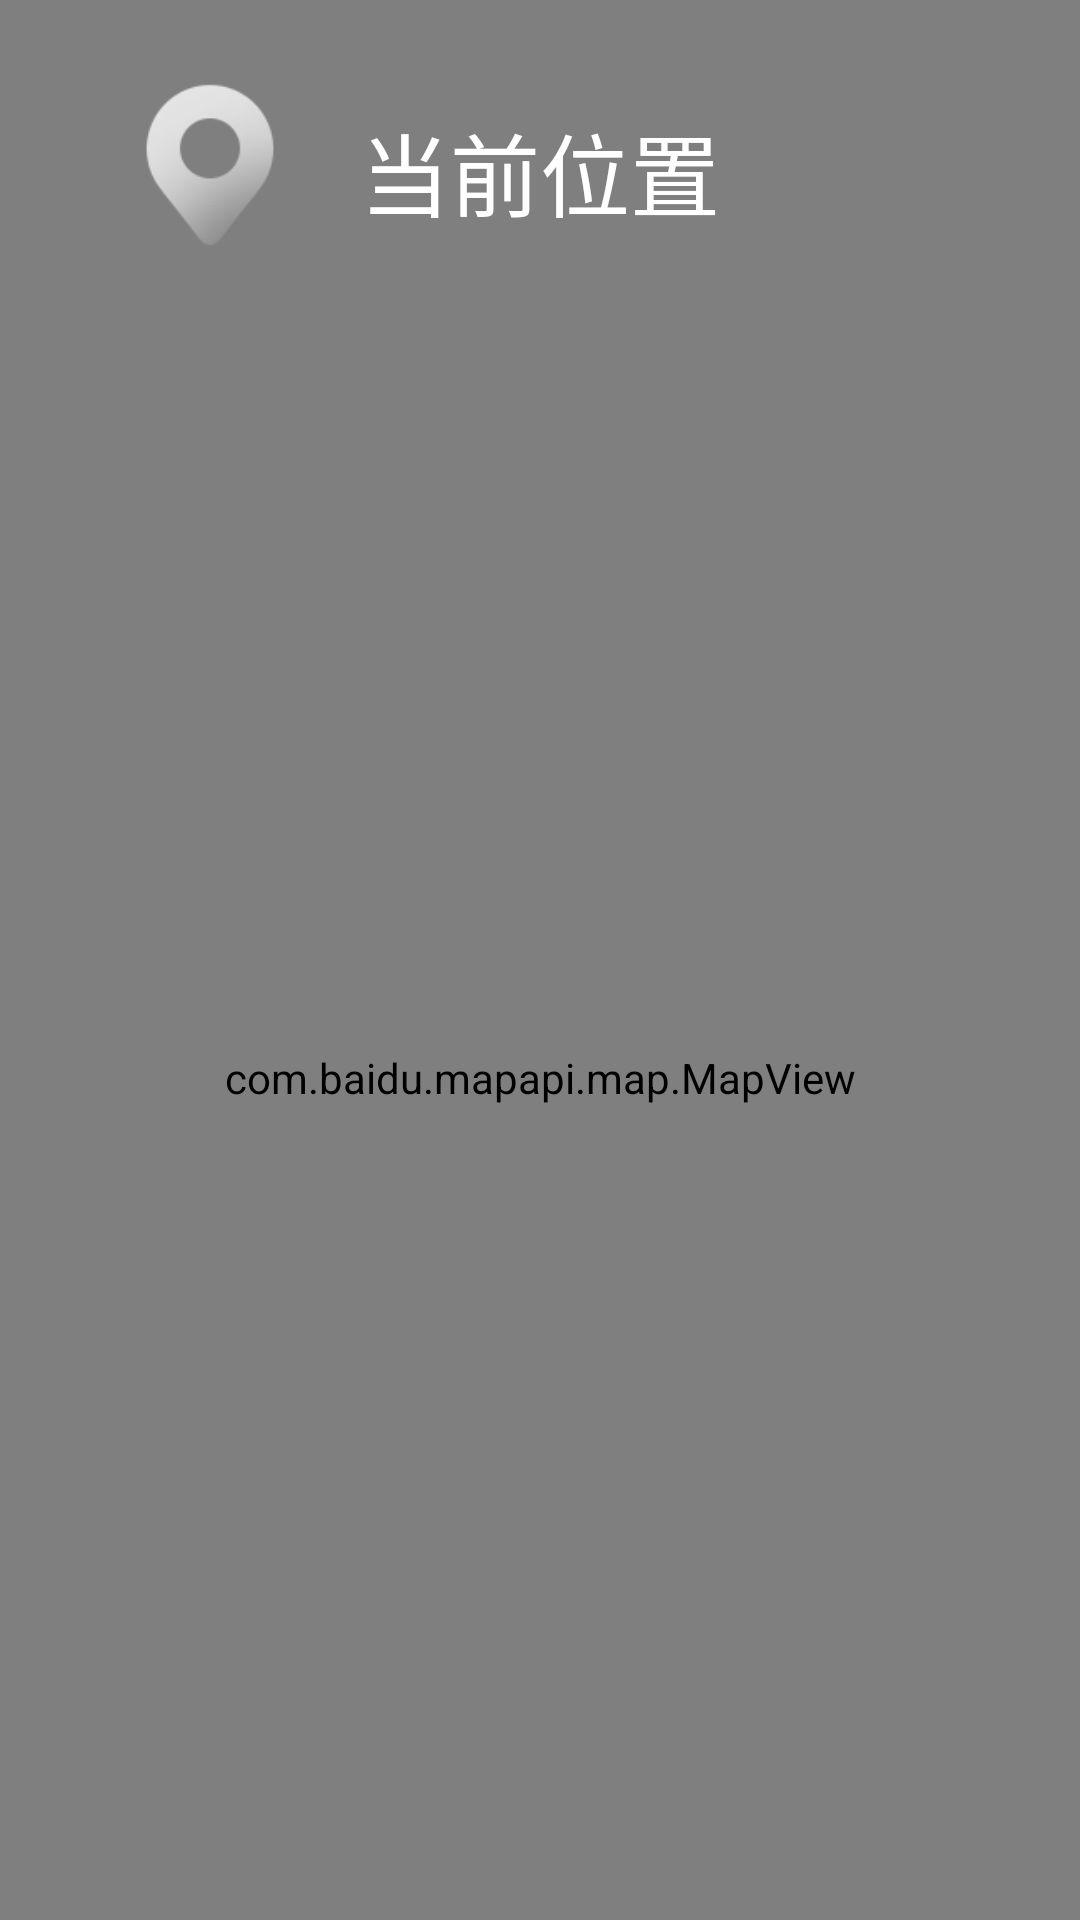

Reconstruct the res/layout file that produces this screen, plus the resources it refers to.
<!-- AndroidManifest.xml: application theme AppTheme -->
<!-- res/layout/activity_map.xml -->
<?xml version="1.0" encoding="utf-8"?>
<RelativeLayout xmlns:android="http://schemas.android.com/apk/res/android"
                xmlns:XCRoundRectImageView="http://schemas.android.com/apk/res/com.handgold.pjdc"
                android:layout_width="match_parent"
                android:layout_height="match_parent">

    <com.handgold.pjdc.ui.widget.XCRoundRectImageView
            android:id="@+id/image_bg"
            android:layout_width="match_parent"
            android:layout_height="match_parent"
            android:layout_centerHorizontal="true"
            android:layout_centerVertical="true"
            XCRoundRectImageView:xcr_border_color="#FFFFFF"
            XCRoundRectImageView:xcr_border_overlay="false"
            XCRoundRectImageView:xcr_border_width="0dp"
            XCRoundRectImageView:xcr_border_radius="0"
            XCRoundRectImageView:xcr_drawable_radius="10"
            android:src="@drawable/map_bg"
            />

    <ImageView
            android:id="@+id/image_type"
            android:layout_width="@dimen/loc_img_width"
            android:layout_height="@dimen/loc_img_height"
            android:src="@drawable/icon_map"
            android:layout_alignParentTop="true"
            android:layout_marginLeft="20dp"
            android:layout_marginTop="5dp"
            />
    <TextView
            android:id="@+id/text_title"
            android:layout_width="wrap_content"
            android:layout_height="wrap_content"
            android:layout_toRightOf="@id/image_type"
            android:layout_marginTop="35dp"
            android:text="当前位置"
            android:textSize="@dimen/loc_title_text_size"
            android:textColor="#ffffff"
            />
    <TextView
            android:id="@+id/text_desc"
            android:layout_width="wrap_content"
            android:layout_height="wrap_content"
            android:layout_toRightOf="@id/text_title"
            android:layout_alignBottom="@id/text_title"
            android:layout_marginLeft="20dp"
            android:singleLine="true"
            android:ellipsize="end"
            android:text=""
            android:textSize="@dimen/loc_title_desc_size"
            android:textColor="#c0ffffff"
            />

    <com.baidu.mapapi.map.MapView
        android:id="@+id/baidumapView"
        android:layout_width="match_parent"
        android:layout_height="match_parent"
        android:layout_below="@+id/text_title"
        android:layout_marginTop="10dp"
        android:layout_marginLeft="5dp"
        android:layout_marginRight="5dp"
        android:layout_marginBottom="10dp"
        android:clickable="true" />

</RelativeLayout>
<!-- resources referenced by this layout -->
<resources>
  <dimen name="loc_img_height">100dp</dimen>
  <dimen name="loc_img_width">100dp</dimen>
  <dimen name="loc_title_desc_size">25dp</dimen>
  <dimen name="loc_title_text_size">30dp</dimen>
  <!-- drawable icon_map: png bitmap (drawable-xxhdpi, 2086 bytes) -->
  <!-- drawable map_bg: png bitmap (drawable-xxhdpi, 251521 bytes) -->
  <style name="AppTheme" parent="Theme.AppCompat.NoActionBar">
          
          <item name="android:windowFullscreen">true</item>
          <item name="android:windowNoTitle">true</item>
      </style>
</resources>
